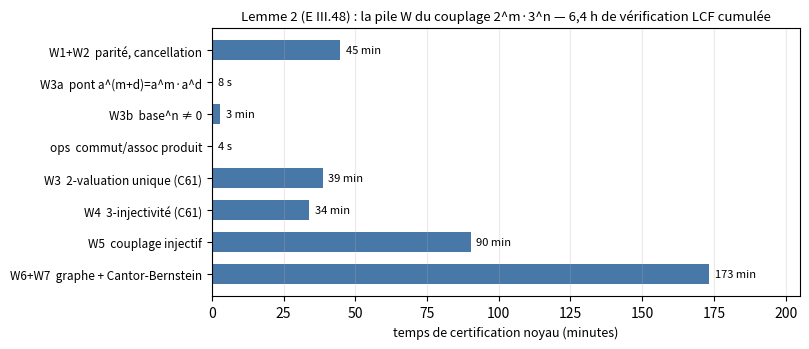

Write the Python code that produced this figure. (Note: this script raises an exception after producing the figure.)
# -*- coding: utf-8 -*-
"""Figure : temps de certification noyau des briques du Lemme 2 (ℵ₀·ℵ₀ = ℵ₀).

Temps MESURÉS (pytest, sessions des 21-22 août 2026) de la première
certification de chaque étage de la pile W. Reproductible :
    python rapport/figures/gen_chronologie_l2.py
"""
import matplotlib
matplotlib.use("Agg")
import matplotlib.pyplot as plt

BRIQUES = [
    ("W1+W2  parité, cancellation", 44.7),
    ("W3a  pont a^(m+d)=a^m·a^d", 0.13),
    ("W3b  base^n ≠ 0", 2.9),
    ("ops  commut/assoc produit", 0.07),
    ("W3  2-valuation unique (C61)", 38.6),
    ("W4  3-injectivité (C61)", 33.8),
    ("W5  couplage injectif", 90.2),
    ("W6+W7  graphe + Cantor-Bernstein", 173.4),
]

fig, ax = plt.subplots(figsize=(8.2, 3.6))
noms = [n for n, _ in BRIQUES]
mins = [m for _, m in BRIQUES]
y = range(len(BRIQUES))
bars = ax.barh(y, mins, color="#4878a8", height=0.62)
ax.set_yticks(list(y))
ax.set_yticklabels(noms, fontsize=8.5)
ax.invert_yaxis()
ax.set_xlabel("temps de certification noyau (minutes)", fontsize=9)
ax.set_title("Lemme 2 (E III.48) : la pile W du couplage 2^m·3^n — "
             "6,4 h de vérification LCF cumulée", fontsize=9.5)
for b, m in zip(bars, mins):
    ax.text(b.get_width() + 2, b.get_y() + b.get_height() / 2,
            ("%.0f min" % m) if m >= 1 else ("%.0f s" % (m * 60)),
            va="center", fontsize=8)
ax.set_xlim(0, 205)
ax.grid(axis="x", alpha=0.25)
fig.tight_layout()
fig.savefig(__file__.replace("gen_chronologie_l2.py", "chronologie_l2.png"), dpi=160)
print("OK chronologie_l2.png")
